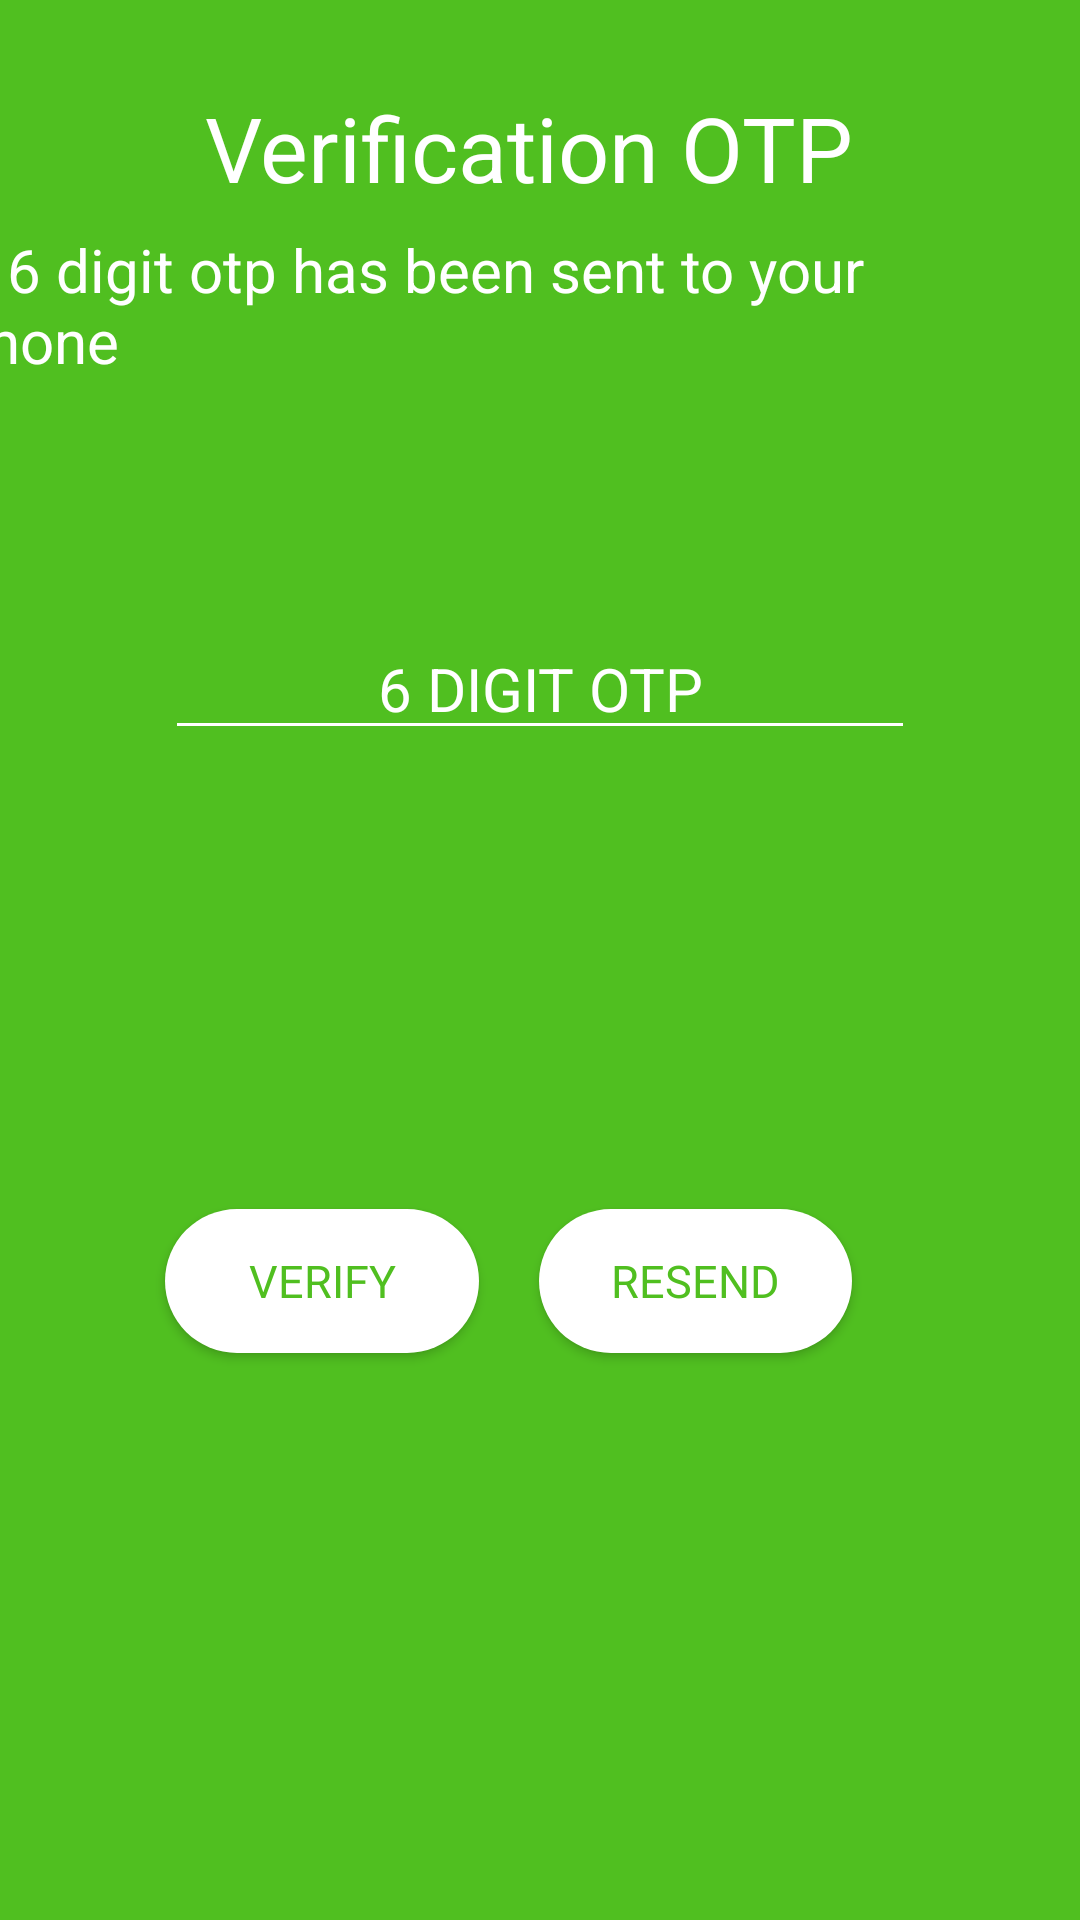

Write the Android layout XML for this screen, with the resource values it uses.
<!-- AndroidManifest.xml: application theme AppTheme -->
<!-- res/layout/activity_otp.xml -->
<?xml version="1.0" encoding="utf-8"?>
<androidx.constraintlayout.widget.ConstraintLayout xmlns:android="http://schemas.android.com/apk/res/android"
    xmlns:app="http://schemas.android.com/apk/res-auto"
    xmlns:tools="http://schemas.android.com/tools"
    android:layout_width="match_parent"
    android:layout_height="match_parent"
    android:background="@color/colorAccent"
    tools:context=".otp">

    <TextView
        android:id="@+id/textView6"
        android:layout_width="wrap_content"
        android:layout_height="wrap_content"
        android:layout_marginBottom="7dp"
        android:text="Verification OTP "
        android:textColor="@color/light"
        android:textSize="30dp"
        app:layout_constraintBottom_toTopOf="@+id/textView7"
        app:layout_constraintEnd_toEndOf="parent"
        app:layout_constraintStart_toStartOf="parent" />

    <TextView
        android:id="@+id/textView7"
        android:layout_width="wrap_content"
        android:layout_height="wrap_content"
        android:layout_marginTop="88dp"
        android:layout_marginEnd="16dp"
        android:layout_marginBottom="91dp"
        android:text="A 6 digit otp has been sent to your phone"
        android:textColor="@color/light"
        android:textSize="20dp"
        app:layout_constraintBottom_toTopOf="@+id/otppass"
        app:layout_constraintEnd_toEndOf="parent"
        app:layout_constraintTop_toTopOf="parent" />

    <EditText
        android:id="@+id/otppass"
        android:layout_width="0dp"
        android:layout_height="wrap_content"
        android:layout_marginStart="55dp"

        android:layout_marginTop="206dp"
        android:layout_marginEnd="55dp"
        android:backgroundTint="@color/light"
        android:hint="6 DIGIT OTP"
        android:textAlignment="center"
        android:textColor="@color/light"
        android:textColorHint="@color/light"
        android:textSize="20dp"
        app:layout_constraintEnd_toEndOf="parent"
        app:layout_constraintStart_toStartOf="parent"
        app:layout_constraintTop_toTopOf="parent" />

    <Button
        android:id="@+id/verify"
        android:layout_width="0dp"
        android:layout_height="wrap_content"
        android:layout_marginStart="55dp"
        android:layout_marginEnd="20dp"
        android:background="@drawable/buttonstyle"
        android:text="verify"
        android:textColor="@color/colorAccent"
        android:textSize="15dp"
        app:layout_constraintBaseline_toBaselineOf="@+id/resend"
        app:layout_constraintEnd_toStartOf="@+id/resend"
        app:layout_constraintStart_toStartOf="parent" />

    <Button
        android:id="@+id/resend"
        android:layout_width="0dp"
        android:layout_height="wrap_content"
        android:layout_marginEnd="76dp"
        android:layout_marginBottom="189dp"
        android:background="@drawable/buttonstyle"
        android:text="resend"
        android:textColor="@color/colorAccent"
        android:textSize="15dp"
        app:layout_constraintBottom_toBottomOf="parent"
        app:layout_constraintEnd_toEndOf="parent"
        app:layout_constraintStart_toEndOf="@+id/verify" />

</androidx.constraintlayout.widget.ConstraintLayout>
<!-- resources referenced by this layout -->
<resources>
  <color name="colorAccent">#50BF20</color>
  <color name="light">#FFFFFF</color>
  <!-- drawable buttonstyle (drawable) -->
  <?xml version="1.0" encoding="utf-8"?>
  <shape xmlns:android="http://schemas.android.com/apk/res/android"
      android:shape="rectangle" android:padding="10dp">
      <corners android:radius="60dp"></corners>
      <solid android:color="@color/light"></solid>
      <padding android:bottom="5dp" android:left="5dp" android:right="5dp" android:top="5dp"></padding>
  </shape>
  <style name="AppTheme" parent="Theme.AppCompat.Light.DarkActionBar">
          
          <item name="colorPrimary">@color/colorPrimary</item>
          <item name="colorPrimaryDark">@color/colorPrimaryDark</item>
          <item name="colorAccent">@color/colorAccent</item>
          <item name="fontFamily">@font/viga</item>
          <item name="windowActionBar">false</item>
          <item name="windowNoTitle">true</item>
      </style>
  <color name="colorPrimary">#50BF20</color>
  <color name="colorPrimaryDark">#55AE2F</color>
</resources>
